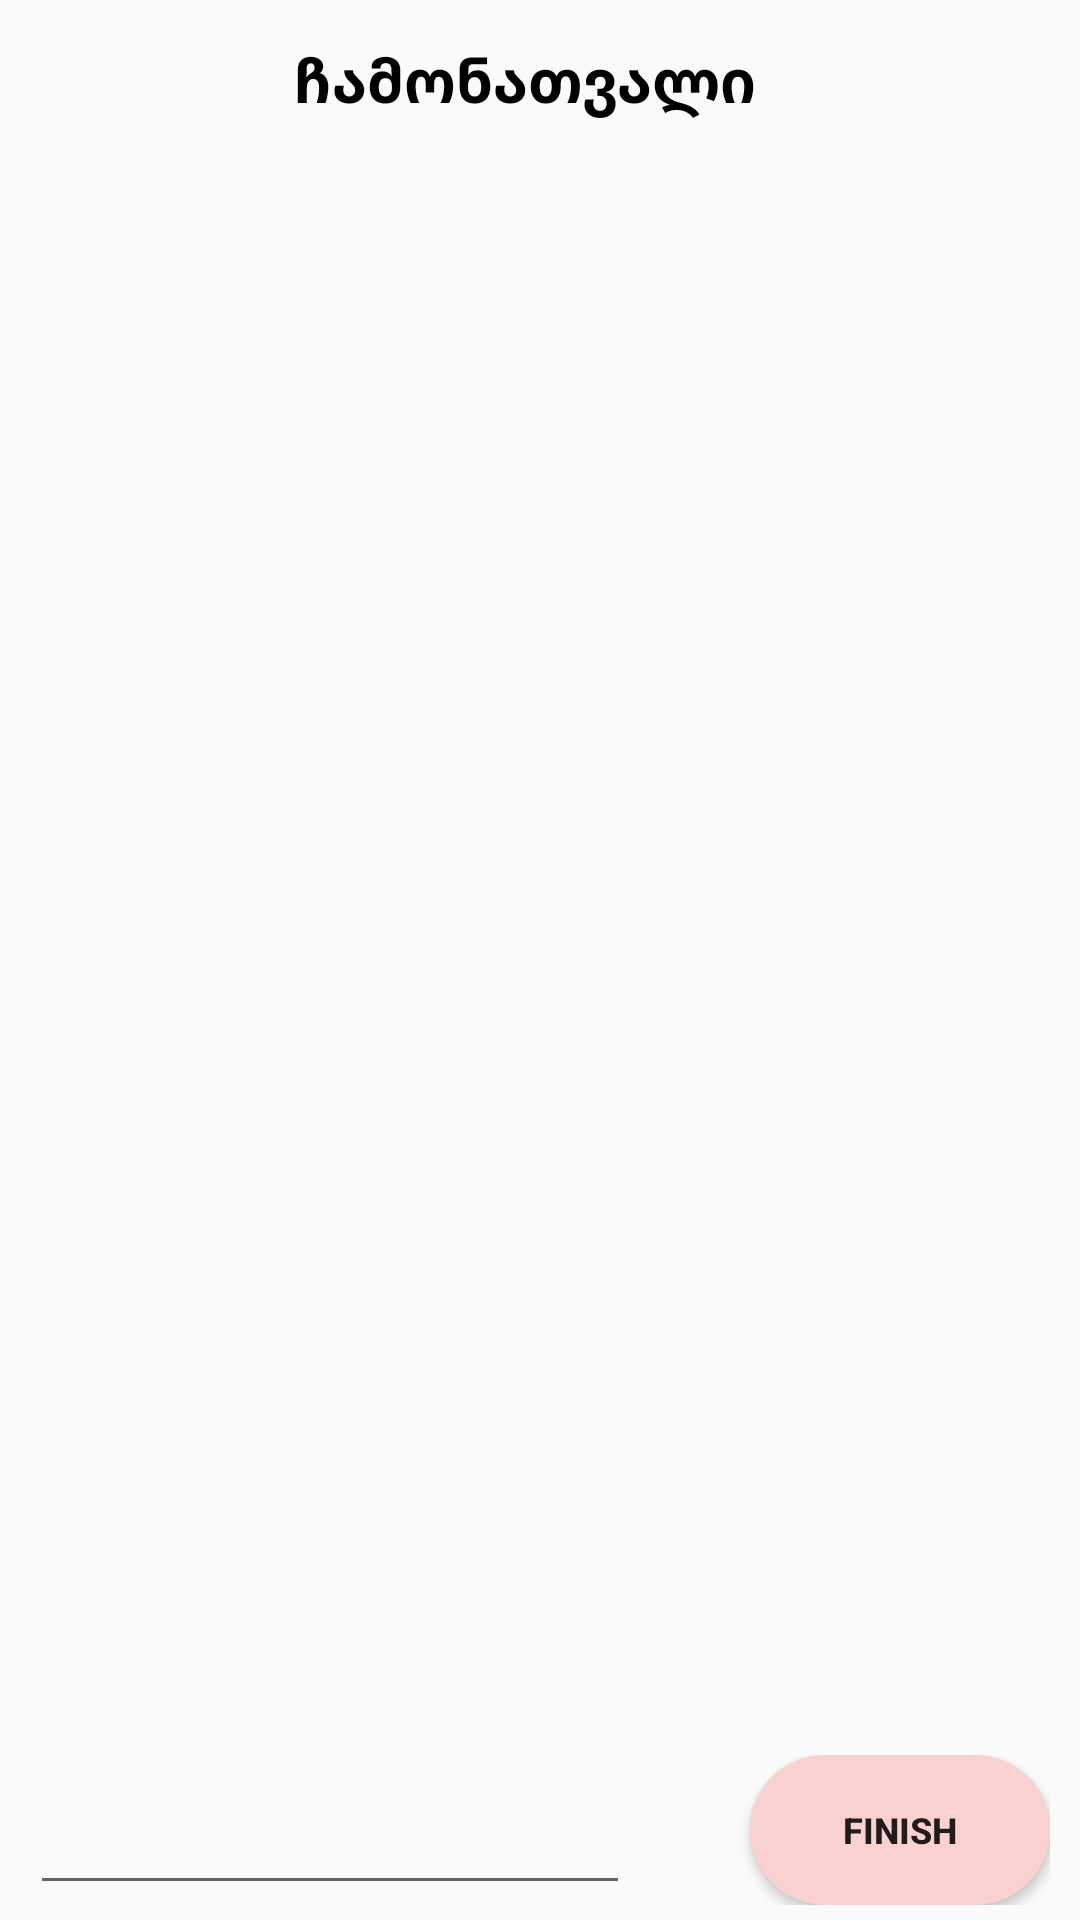

Produce the Android XML layout that renders to this screen, including the resource entries it uses.
<!-- AndroidManifest.xml: application theme Theme.Csvtest -->
<!-- res/layout/activity_prod_list.xml -->
<?xml version="1.0" encoding="utf-8"?>
<LinearLayout xmlns:android="http://schemas.android.com/apk/res/android"
    android:layout_width="match_parent"
    android:layout_height="match_parent"
    android:orientation="vertical"
    android:paddingTop="5dp"
    android:paddingStart="10dp"
    android:paddingEnd="10dp"
    android:paddingBottom="5dp">


    <LinearLayout
        android:layout_width="match_parent"
        android:layout_height="wrap_content">

        <Button
            android:id="@+id/go_back_button3"
            android:layout_width="wrap_content"
            android:layout_height="wrap_content"
            android:background="@drawable/transparent_background"
            android:drawableStart="@drawable/baseline_arrow_back_24" />

        <TextView
            android:layout_width="0dp"
            android:layout_height="wrap_content"
            android:layout_weight="1"
            android:textStyle="bold"
            android:textSize="20sp"
            android:textColor="@color/black"
            android:textAlignment="viewStart"
            android:text="ჩამონათვალი"/>
    </LinearLayout>


    <LinearLayout

        android:layout_marginTop="1dp"
        android:layout_width="match_parent"
        android:layout_height="0dp"
        android:layout_gravity="bottom"
        android:layout_weight="1"
        android:orientation="horizontal">




        <ListView
            android:id="@+id/listView_PROD1"
            android:layout_width="match_parent"
            android:layout_height="match_parent"
            android:layout_marginTop="1dp"
            android:layout_weight="1">
        </ListView>



































    </LinearLayout>
    <RelativeLayout
        android:layout_width="match_parent"
        android:layout_height="50dp"
        android:layout_gravity="bottom">

        <EditText
            android:id="@+id/SCAN_TEXT"
            android:layout_width="200dp"
            android:layout_height="60dp"
            android:layout_weight="1"
            android:padding="5dp" />

        <Button
            android:id="@+id/start_button3"
            android:layout_width="100dp"
            android:layout_height="50dp"
            android:layout_alignParentEnd="true"
            android:layout_alignParentBottom="true"
            android:layout_marginBottom="0dp"
            android:background="@drawable/start_button_receive_activity"
            android:drawableStart="@drawable/baseline_arrow_forward_24"
            android:padding="5dp"
            android:text="Finish"
            android:textSize="12sp"
            android:textStyle="bold" />


    </RelativeLayout>
</LinearLayout>
<!-- resources referenced by this layout -->
<resources>
  <color name="black">#FF000000</color>
  <!-- drawable listview_border (drawable) -->
  <shape xmlns:android="http://schemas.android.com/apk/res/android"
      android:shape="rectangle">
      <stroke
          android:width="2dp"
      android:color="@color/border_color" /> 
      <solid android:color="@android:color/transparent" /> 
  </shape>
  <!-- drawable start_button_receive_activity (drawable) -->
  <?xml version="1.0" encoding="utf-8"?>
  <shape xmlns:android="http://schemas.android.com/apk/res/android" android:shape="rectangle">
      <solid android:color="#F9D1D1" />
      <corners android:radius="25dp" />
  </shape>
  <!-- drawable transparent_background (drawable) -->
  <?xml version="1.0" encoding="utf-8"?>
  <shape xmlns:android="http://schemas.android.com/apk/res/android"
      android:shape="ring">
  
      <solid android:color="#00FF0000"/>
  
  </shape>
  <style name="Theme.Csvtest" parent="Theme.MaterialComponents.Light.NoActionBar">
          
          <item name="colorPrimary">@color/purple_500</item>
          <item name="colorPrimaryVariant">@color/purple_700</item>
          <item name="colorOnPrimary">@color/white</item>
          
          <item name="colorSecondary">@color/teal_200</item>
          <item name="colorSecondaryVariant">@color/teal_700</item>
          <item name="colorOnSecondary">@color/black</item>
          
          <item name="android:statusBarColor" tools:targetApi="l">#000000</item>
          
  
          <item name="android:colorBackground">@color/colorBackground</item>
      </style>
  <color name="border_color">#CCCCCC</color>
  <color name="purple_500">#CA0E0E</color>
  <color name="purple_700">#B30000</color>
  <color name="white">#FFFFFFFF</color>
  <color name="teal_200">#FF03DAC5</color>
  <color name="teal_700">#FF018786</color>
  <color name="colorBackground">#fafafa</color>
</resources>
